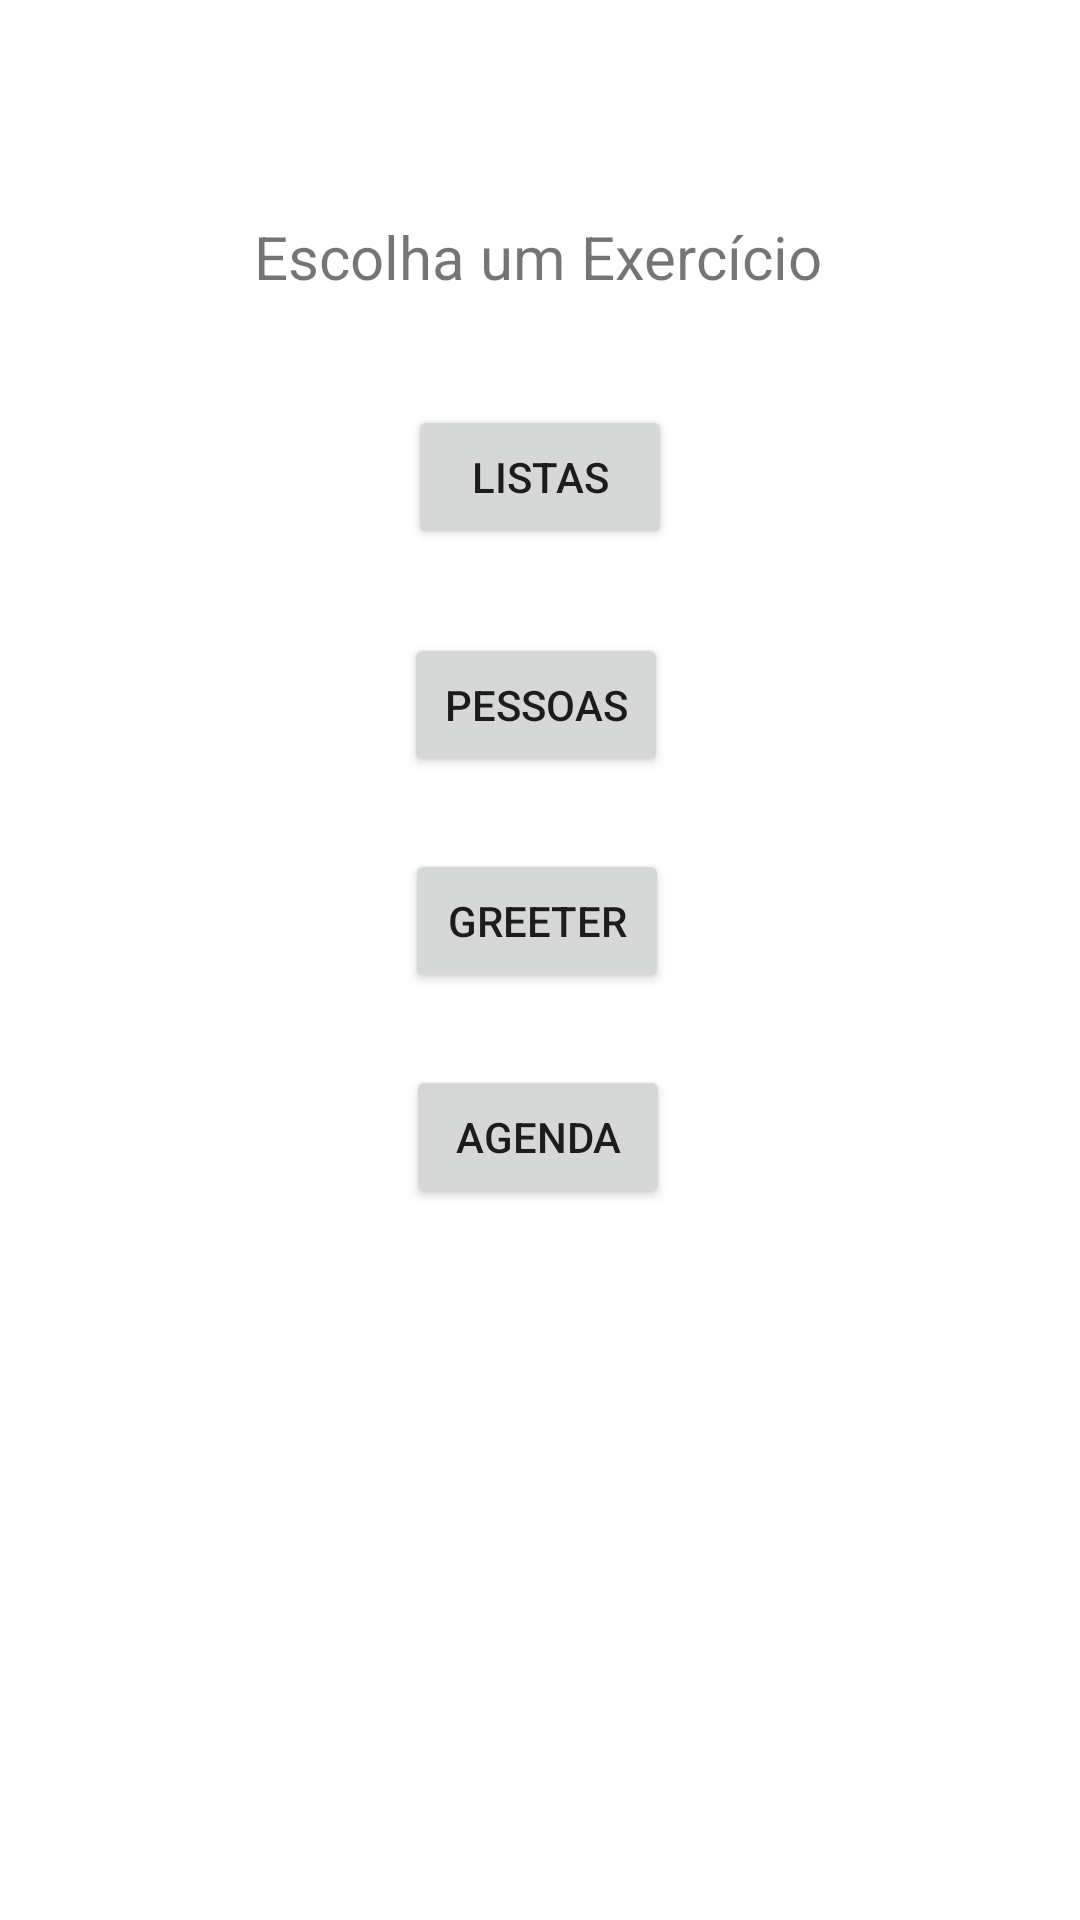

Here is an Android app screen rendered from its layout file. Give the layout XML and the strings, colors and styles it references.
<!-- AndroidManifest.xml: application theme Theme.MyPatas -->
<!-- res/layout/activity_tela_inicial.xml -->
<?xml version="1.0" encoding="utf-8"?>
<androidx.constraintlayout.widget.ConstraintLayout xmlns:android="http://schemas.android.com/apk/res/android"
    xmlns:app="http://schemas.android.com/apk/res-auto"
    xmlns:tools="http://schemas.android.com/tools"
    android:layout_width="match_parent"
    android:layout_height="match_parent"
    tools:context=".TelaInicialActivity">

    <Button
        android:id="@+id/btAbrirExListas"
        android:layout_width="wrap_content"
        android:layout_height="wrap_content"
        android:layout_marginTop="36dp"
        android:text="Listas"
        app:layout_constraintEnd_toEndOf="parent"
        app:layout_constraintHorizontal_bias="0.5"
        app:layout_constraintStart_toStartOf="parent"
        app:layout_constraintTop_toBottomOf="@+id/textView" />

    <Button
        android:id="@+id/btAbrirExPessoas"
        android:layout_width="wrap_content"
        android:layout_height="wrap_content"
        android:layout_marginTop="28dp"
        android:text="Pessoas"
        app:layout_constraintEnd_toEndOf="parent"
        app:layout_constraintHorizontal_bias="0.495"
        app:layout_constraintStart_toStartOf="parent"
        app:layout_constraintTop_toBottomOf="@+id/btAbrirExListas" />

    <Button
        android:id="@+id/btAbrirExGreeter"
        android:layout_width="wrap_content"
        android:layout_height="wrap_content"
        android:layout_marginTop="24dp"
        android:text="Greeter"
        app:layout_constraintEnd_toEndOf="parent"
        app:layout_constraintHorizontal_bias="0.496"
        app:layout_constraintStart_toStartOf="parent"
        app:layout_constraintTop_toBottomOf="@+id/btAbrirExPessoas" />

    <TextView
        android:id="@+id/textView"
        android:layout_width="wrap_content"
        android:layout_height="wrap_content"
        android:layout_marginTop="72dp"
        android:text="Escolha um Exercício"
        android:textSize="20sp"
        app:layout_constraintEnd_toEndOf="parent"
        app:layout_constraintHorizontal_bias="0.497"
        app:layout_constraintStart_toStartOf="parent"
        app:layout_constraintTop_toTopOf="parent" />

    <Button
        android:id="@+id/btAbrirExAgenda"
        android:layout_width="wrap_content"
        android:layout_height="wrap_content"
        android:layout_marginTop="24dp"
        android:text="Agenda"
        app:layout_constraintEnd_toEndOf="parent"
        app:layout_constraintHorizontal_bias="0.498"
        app:layout_constraintStart_toStartOf="parent"
        app:layout_constraintTop_toBottomOf="@+id/btAbrirExGreeter" />
</androidx.constraintlayout.widget.ConstraintLayout>
<!-- resources referenced by this layout -->
<resources>
  <style name="Theme.MyPatas" parent="Theme.MaterialComponents.DayNight.DarkActionBar">
          
          <item name="colorPrimary">@color/purple_500</item>
          <item name="colorPrimaryVariant">@color/purple_700</item>
          <item name="colorOnPrimary">@color/white</item>
          
          <item name="colorSecondary">@color/teal_200</item>
          <item name="colorSecondaryVariant">@color/teal_700</item>
          <item name="colorOnSecondary">@color/black</item>
          
          <item name="android:statusBarColor" tools:targetApi="l">?attr/colorPrimaryVariant</item>
          
      </style>
  <!-- not gathered from this repository: default colours our renderer supplied (Android Studio template values) -->
  <color name="purple_500">#FF6200EE</color>
  <color name="purple_700">#FF3700B3</color>
  <color name="teal_200">#FF03DAC5</color>
  <color name="teal_700">#FF018786</color>
  <color name="black">#FF000000</color>
  <color name="white">#FFFFFFFF</color>
</resources>
